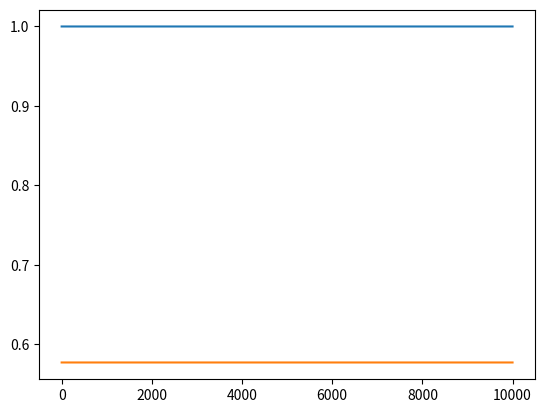

The script that saved this image:
import math
import random
import numpy as np
import matplotlib.pyplot as plt


def poincare(length=10000, level=0, b=1.13, tau=0.75, discard=1000):
    """The following is slightly modified from the script originally
       written by Leon Glass for Nonlinear Dynamics in Physiology
       and Medicine (2003).

    Parameters
    ----------
    length : int
        Length of the time series.
    level : float
        The amplitude of white noise to add to the final signal.
    b : float
        Constant.
    tau : float
        Constant.
    discard : int
        Number of steps to discard in order to eliminate transients.

    Returns
    -------
    beats : array
        Beats lists.
    phi : array
        Time-series of successive phases of the oscillator.
    """
    phi = np.zeros(length + discard)
    phi[0] = random.random()
    beats = np.zeros(length + discard)

    for i in range(1, length + discard):
        angle = 2 * math.pi * phi[i-1]
        r_prime = math.sqrt(1 + b ** 2 + 2 * b * math.cos(angle))
        argument = (math.cos(angle) + b) / r_prime
        phi[i] = math.acos(argument) / (2 * math.pi)

        if phi[i-1] > 0.5:
            phi[i] = 1 - phi[i]

        phi[i] = phi[i] + tau
        beats[i] = phi[i] - phi[i] % 1
        phi[i] = phi[i] % 1

    # add white noise
    _beats = beats + level * np.std(beats) * np.random.rand(length + discard)
    _phi = phi + level * np.std(phi) * np.random.rand(length + discard)

    return _beats[discard:], _phi[discard:]


if __name__ == '__main__':
    _beats, _phi = poincare(length=10000, level=0, b=1.13, tau=0.75, discard=1000)
    plt.plot(_beats)
    plt.plot(_phi)
    plt.show()
